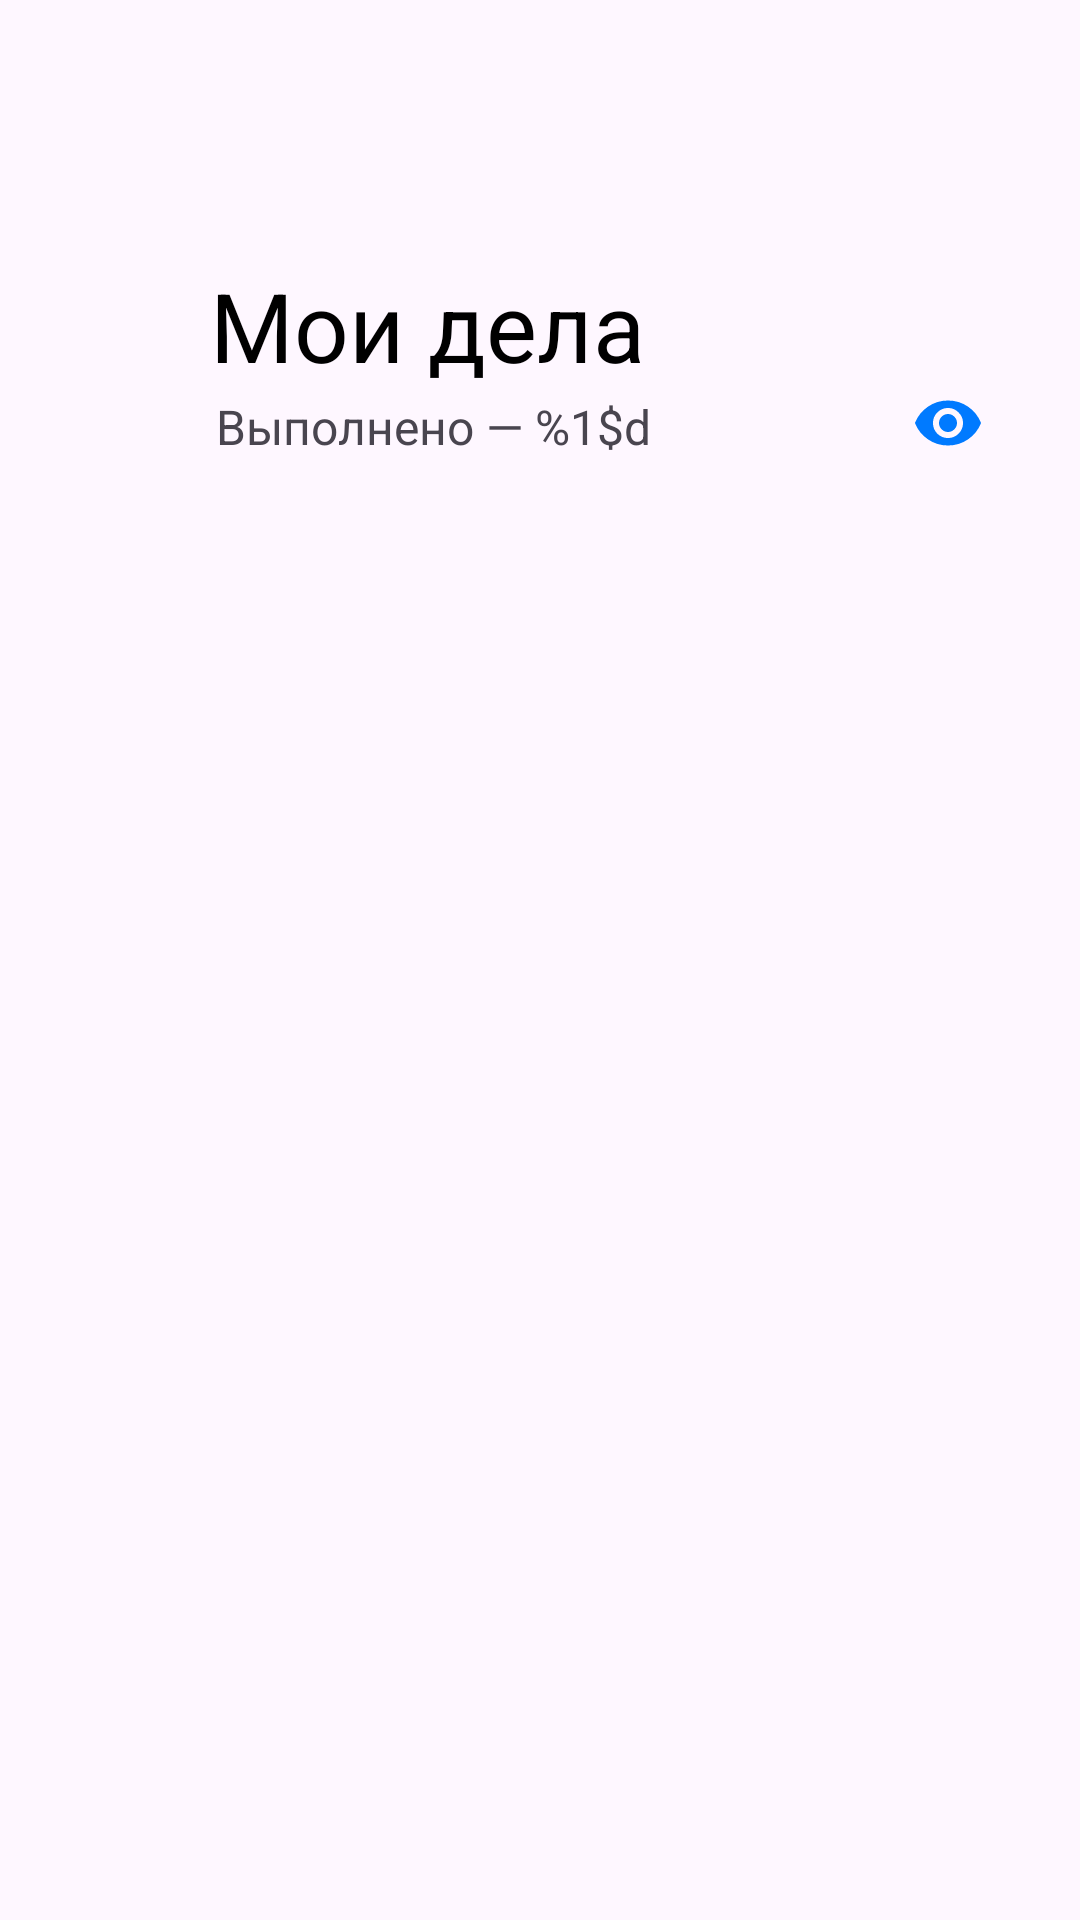

Reconstruct the res/layout file that produces this screen, plus the resources it refers to.
<!-- AndroidManifest.xml: application theme Theme.ToDoApp -->
<!-- res/layout/todolist_success_layout.xml -->
<?xml version="1.0" encoding="utf-8"?>
<androidx.coordinatorlayout.widget.CoordinatorLayout xmlns:android="http://schemas.android.com/apk/res/android"
    xmlns:app="http://schemas.android.com/apk/res-auto"
    xmlns:tools="http://schemas.android.com/tools"
    android:layout_width="match_parent"
    android:layout_height="match_parent"
    android:padding="8dp">

    <com.google.android.material.appbar.AppBarLayout
        android:id="@+id/app_bar"
        android:layout_width="match_parent"
        android:layout_height="wrap_content"
        android:background="@color/back_light_primary"
        android:fitsSystemWindows="true">

        <com.google.android.material.appbar.CollapsingToolbarLayout
            android:layout_width="match_parent"
            android:layout_height="165dp"
            android:fitsSystemWindows="true"
            app:collapsedTitleTextAppearance="@style/collapsedTitleStyle"
            app:expandedTitleMarginBottom="52dp"
            app:expandedTitleMarginStart="62dp"
            app:expandedTitleTextAppearance="@style/expandedTitleStyle"
            app:layout_anchor="@+id/app_bar"
            app:layout_anchorGravity="center"
            app:layout_scrollFlags="scroll|exitUntilCollapsed"
            app:title="@string/title"
            app:titleCollapseMode="scale"
            app:toolbarId="@id/toolbar">

            <com.google.android.material.appbar.MaterialToolbar
                android:id="@+id/toolbar"
                android:layout_width="match_parent"
                android:layout_height="?actionBarSize"
                app:layout_collapseMode="pin" />

            <com.google.android.material.imageview.ShapeableImageView
                android:id="@+id/toolbar_icon"
                android:layout_width="wrap_content"
                android:layout_height="wrap_content"
                android:layout_gravity="end|bottom"
                android:layout_marginEnd="24dp"
                android:layout_marginBottom="20dp"
                android:clickable="true"
                android:focusable="true"
                android:src="@drawable/visible" />

            <com.google.android.material.textview.MaterialTextView
                android:id="@+id/toolbar_subtitle"
                android:layout_width="wrap_content"
                android:layout_height="wrap_content"
                android:layout_gravity="bottom"
                android:layout_marginStart="64dp"
                android:layout_marginTop="6dp"
                android:layout_marginBottom="20dp"
                android:text="@string/toolbar_subtitle"
                android:textColor="@color/label_light_tertiary"
                android:textSize="16sp"
                app:layout_collapseMode="parallax" />

        </com.google.android.material.appbar.CollapsingToolbarLayout>

    </com.google.android.material.appbar.AppBarLayout>

    <androidx.cardview.widget.CardView
        android:layout_width="match_parent"
        android:layout_height="wrap_content"
        android:paddingHorizontal="8dp"
        app:cardCornerRadius="8dp"
        app:layout_behavior="@string/appbar_scrolling_view_behavior">

        <androidx.recyclerview.widget.RecyclerView
            android:id="@+id/recycler_view"
            android:layout_width="match_parent"
            android:layout_height="wrap_content"
            tools:itemCount="100"
            tools:listitem="@layout/recycler_view_item" />

    </androidx.cardview.widget.CardView>

    <com.google.android.material.floatingactionbutton.FloatingActionButton
        android:id="@+id/add_button"
        android:layout_width="56dp"
        android:layout_height="56dp"
        android:layout_gravity="end|bottom"
        android:layout_marginEnd="8dp"
        android:layout_marginBottom="32dp"
        android:background="@drawable/oval"
        android:backgroundTint="@color/color_light_blue"
        android:src="@drawable/add"
        android:visibility="gone"
        app:shapeAppearance="@drawable/oval"
        app:shapeAppearanceOverlay="@drawable/oval"
        app:tint="@color/white" />



</androidx.coordinatorlayout.widget.CoordinatorLayout>
<!-- res/layout/recycler_view_item.xml (included above) -->
<?xml version="1.0" encoding="utf-8"?>
<androidx.constraintlayout.widget.ConstraintLayout xmlns:android="http://schemas.android.com/apk/res/android"
    xmlns:app="http://schemas.android.com/apk/res-auto"
    xmlns:tools="http://schemas.android.com/tools"
    android:id="@+id/recycler_item"
    android:layout_width="match_parent"
    android:layout_height="wrap_content"
    android:background="@drawable/custom_ripple"
    android:paddingHorizontal="16dp"
    android:paddingVertical="12dp">

    <com.google.android.material.checkbox.MaterialCheckBox
        android:id="@+id/checkbox"
        android:layout_width="24dp"
        android:layout_height="24dp"
        android:layout_marginTop="2dp"
        app:layout_constraintStart_toStartOf="parent"
        app:layout_constraintTop_toTopOf="parent" />

    <com.google.android.material.textview.MaterialTextView
        android:id="@+id/todo"
        android:layout_width="0dp"
        android:layout_height="wrap_content"
        android:layout_marginHorizontal="12dp"
        android:ellipsize="end"
        android:maxLines="3"
        style="@style/TextAppearance.Material3.BodyLarge"
        app:layout_constraintLeft_toRightOf="@+id/checkbox"
        app:layout_constraintRight_toLeftOf="@+id/info"
        app:layout_constraintTop_toTopOf="parent"
        tools:text="@tools:sample/lorem/random" />

    <com.google.android.material.textview.MaterialTextView
        android:id="@+id/date_text"
        android:layout_width="wrap_content"
        android:layout_height="wrap_content"
        android:layout_marginTop="4dp"
        android:visibility="gone"
        app:layout_constraintLeft_toLeftOf="@+id/todo"
        app:layout_constraintTop_toBottomOf="@+id/todo"
        tools:text="26 июня 2023"
        tools:visibility="visible" />

    <ImageButton
        android:id="@+id/info"
        android:layout_width="24dp"
        android:layout_height="24dp"
        android:layout_marginTop="2dp"
        android:background="@null"
        android:src="@drawable/info"
        app:layout_constraintEnd_toEndOf="parent"
        app:layout_constraintTop_toTopOf="parent"
        tools:ignore="ContentDescription"
        app:tint="@color/label_secondary" />


</androidx.constraintlayout.widget.ConstraintLayout>
<!-- resources referenced by this layout -->
<resources>
  <color name="label_secondary">#99000000</color>
  <color name="white">#FFFFFFFF</color>
  <!-- drawable custom_ripple (drawable) -->
  <?xml version="1.0" encoding="utf-8"?>
  <ripple xmlns:android="http://schemas.android.com/apk/res/android"
      android:color="?attr/colorPrimary">
      <item
          android:id="@android:id/mask"
          android:drawable="@android:color/white" />
  </ripple>
  <!-- drawable oval (drawable) -->
  <ripple xmlns:android="http://schemas.android.com/apk/res/android"
      android:color="?android:colorControlHighlight">
      <item>
          <shape android:shape="oval" />
      </item>
  </ripple>
  <!-- drawable visible (drawable) -->
  <vector xmlns:android="http://schemas.android.com/apk/res/android"
      android:width="24dp"
      android:height="24dp"
      android:tint="?attr/colorPrimary"
      android:viewportWidth="24"
      android:viewportHeight="24">
      <path
          android:fillColor="@android:color/white"
          android:pathData="M9.891,9.891C10.484,9.297 11.188,9 12,9C12.813,9 13.516,9.297 14.109,9.891C14.703,10.484 15,11.188 15,12C15,12.813 14.703,13.516 14.109,14.109C13.516,14.703 12.813,15 12,15C11.188,15 10.484,14.703 9.891,14.109C9.297,13.516 9,12.813 9,12C9,11.188 9.297,10.484 9.891,9.891ZM8.438,15.563C9.438,16.531 10.625,17.016 12,17.016C13.375,17.016 14.547,16.531 15.516,15.563C16.516,14.563 17.016,13.375 17.016,12C17.016,10.625 16.516,9.453 15.516,8.484C14.547,7.484 13.375,6.984 12,6.984C10.625,6.984 9.438,7.484 8.438,8.484C7.469,9.453 6.984,10.625 6.984,12C6.984,13.375 7.469,14.563 8.438,15.563ZM5.297,6.563C7.297,5.188 9.531,4.5 12,4.5C14.469,4.5 16.703,5.188 18.703,6.563C20.703,7.938 22.141,9.75 23.016,12C22.141,14.25 20.703,16.063 18.703,17.438C16.703,18.813 14.469,19.5 12,19.5C9.531,19.5 7.297,18.813 5.297,17.438C3.297,16.063 1.859,14.25 0.984,12C1.859,9.75 3.297,7.938 5.297,6.563Z" />
  </vector>
  <string name="title">Мои дела</string>
  <string name="toolbar_subtitle">Выполнено — %1$d</string>
  <style name="collapsedTitleStyle" parent="Widget.Material3.CollapsingToolbar">
          <item name="android:textSize">20sp</item>
          <item name="android:textColor">@color/black</item>
      </style>
  <style name="expandedTitleStyle" parent="Widget.Material3.CollapsingToolbar">
          <item name="android:textSize">32sp</item>
          <item name="android:textColor">@color/black</item>
      </style>
  <style name="Theme.ToDoApp" parent="Base.Theme.ToDoApp" />
  <color name="black">#FF000000</color>
  <style name="Base.Theme.ToDoApp" parent="Theme.Material3.DayNight.NoActionBar">
          <item name="android:windowLightStatusBar">true</item>
          <item name="colorError">@color/color_red</item>
          <item name="colorPrimary">@color/color_blue</item>
          <item name="colorPrimaryDark">@color/back_primary</item>
          <item name="colorPrimaryContainer">@color/color_blue</item>
          <item name="colorOnPrimaryContainer">@color/color_white</item>
          <item name="colorSurface">@color/back_secondary</item>
          <item name="colorOnSurface">@color/label_primary</item>
          <item name="colorSecondary">@color/color_blue</item>
          <item name="colorOutline">@color/color_blue</item>
          <item name="colorOnSurfaceVariant">@color/label_secondary</item>
          <item name="colorOnPrimary">@color/color_white</item>
      </style>
  <color name="color_red">#FF3B30</color>
  <color name="color_blue">#007AFF</color>
  <color name="back_primary">#F7F6F2</color>
  <color name="color_white">#FFFFFF</color>
  <color name="back_secondary">#FFFFFF</color>
  <color name="label_primary">#000000</color>
</resources>
